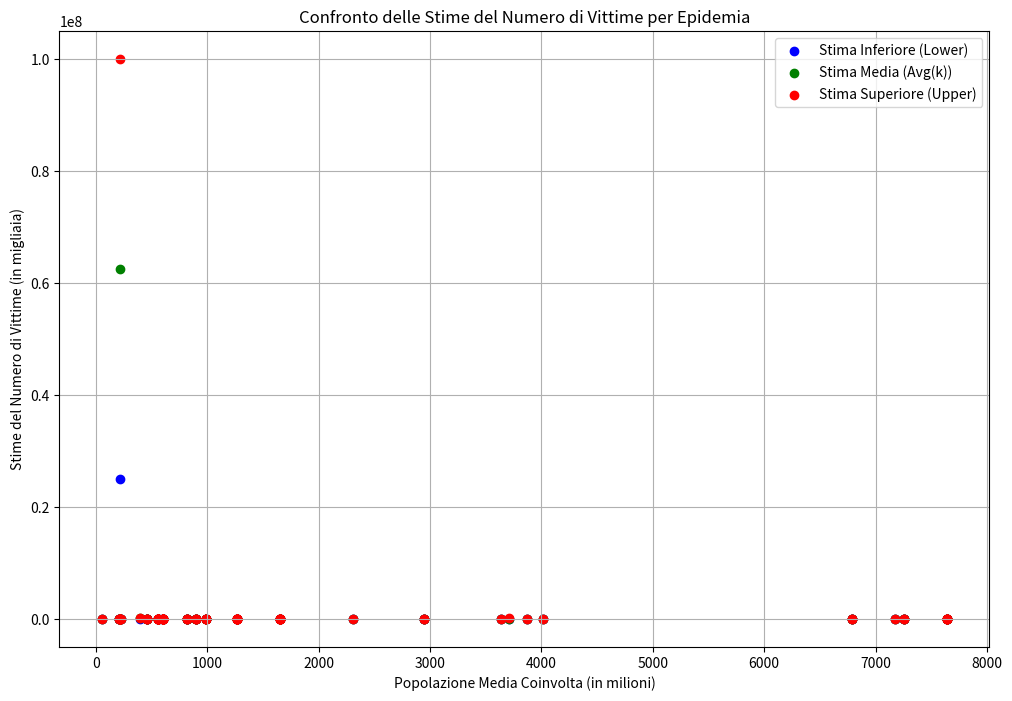

Reproduce this figure in Python.
import matplotlib.pyplot as plt
# Definizione dei dati come dizionario di liste
import pandas as pd



data = {
    "Name": [
        "Plague of Athens", "Antonine Plague", "Plague of Cyprian", "Plague of Justinian", "Plague of Amida",
        "Roman Plague of 590", "Plague of Sheroe", "British Isles", "Plague of Basra", "Japanese smallpox",
        "Black Death", "Sweating sickness", "Mexico Smallpox", "Cocoliztli Epidemic", "1563 London plague",
        "Cocoliztli epidemic", "1592-93 London plague", "Plague of Malta", "Plague in Spain", "New England",
        "Italian plague", "G. Plague of Sevilla", "Plague of Naples", "Netherlands", "G. Plague of London",
        "Plague in France", "Malta plague epidemic", "G. Plague of Vienna", "G. N. War plague",
        "Smallpox in Iceland", "G. Plague of Marseille", "G. Plague of 1738", "Russian plague", "Persian Plague",
        "Ottoman Plague", "Caragea's plague", "Malta plague epidemic", "1st cholera pand.", "2nd cholera pand.",
        "Canada Typhus", "Third cholerapandemic", "Copenhagen Cholera", "Third plague pandemic",
        "B. Columbiam Smallpox", "Fourth cholera pandemic", "Fiji Measles outbreak", "Yellow Fever",
        "Fifth cholera pandemic", "Smallpox in Montreal", "Russian flu", "Sixth cholera pandemic", "China plague",
        "Encephalitis lethargica", "American polio epidemic", "Spanish flu", "HIV/AIDS pandemic",
        "Poliomyelitis in USA", "Asian flu", "Hong Kong flu", "London flu", "Smallpox epidemic of India",
        "Zimbabwe cholera", "Swine Flu", "Haiti cholera outbreak", "Measles in D.R. Congo",
        "Ebola in West Africa", "Indian swine flu outbreak", "Yemen cholera outbreak", "Kivu Ebola",
        "COVID-19 Pandemic", "Measles in D.R. Congo", "Dengue fever"
    ],
    "Start": [
        -429, 165, 250, 541, 562, 590, 627, 664, 688, 735, 1331, 1485, 1520, 1545, 1562, 1576, 1592, 1592, 1596, 1616,
        1629, 1647, 1656, 1663, 1665, 1668, 1675, 1679, 1700, 1707, 1720, 1738, 1770, 1772, 1812, 1813, 1813, 1816, 1829,
        1847, 1852, 1853, 1855, 1862, 1863, 1875, 1880, 1881, 1885, 1889, 1899, 1910, 1915, 1916, 1918, 1920, 1920, 1946,
        1957, 1968, 1972, 1974, 2008, 2009, 2010, 2011, 2013,  2016, 2018, 2019, 2019, 2019
    ],
    "End": [
        -426, 180, 266, 542, 562, 590, 628, 689, 689, 737, 1353, 1551, 1520, 1548, 1564, 1580, 1593, 1593, 1602, 1620,
        1631, 1652, 1658, 1664, 1666, 1668, 1676, 1679, 1721, 1709, 1722, 1738, 1772, 1772, 1819, 1813, 1814, 1826, 1851,
        1848, 1860, 1853, 1960, 1863, 1875, 1875, 1900, 1896,1923, 1885, 1890, 1969, 1973,1974, 1912, 2020, 2020, 2020, 1946, 1958,
        1969, 1973, 1974, 2009, 2009, 2020, 1018, 2016, 2015, 2020, 2020, 2020
    ],
    "Lower": [
        75, 5000, 1000, 25000000, 30, 10, 100, 150, 200, 2000, 75000, 10, 5000, 5000, 20, 2000, 20, 3, 600, 7, 280, 150,
        1250, 24, 100, 40, 11, 76, 176, 18, 100, 50, 50, 2000, 300, 60, 5, 100, 100, 20, 1000, 5, 15000, 3, 600, 40, 100,
        800, 40, 9, 3, 1000, 2, 40, 1500, 6, 17000, 25000, 2, 2000, 1000, 1, 15, 4, 152, 10, 5, 11, 2, 117, 5, 2
    ],
    "Avg(k)": [
        88, 7500, 1000, 62500000, 30, 20, 100, 175, 200, 2000, 137500, 10, 6500, 10000, 20, 2250, 20, 3, 650, 7, 280, 150,
        1250, 24, 100, 40, 11, 76, 192, 18, 100, 50, 50, 2000, 300, 60, 5, 100, 100, 20, 1000, 5, 15000, 3, 600, 40, 100,
        800, 40, 9, 3, 1000, 2, 40, 1500, 6, 17000, 25000, 2, 2000, 1000, 1, 15, 4, 152, 10, 5, 11, 2, 117, 5, 2
    ],
    "Upper": [
        100, 10000, 1000, 100000000, 30, 30, 100, 200, 200, 2000, 200000, 10, 8000, 15000, 20, 2500, 20, 3, 700, 7, 280, 150,
        1250, 24, 100, 40, 11, 76, 208, 18, 100, 50, 50, 2000, 300, 60, 5, 100, 100, 20, 1000, 5, 22000, 3, 600, 40, 100,
        800, 42, 9, 3, 1000, 3, 40, 1500, 7, 100000, 35000, 2, 2000, 1000, 2, 29, 5, 575, 7, 5, 12, 2, 150, 5, 2
    ],
    "Resc Avg": [
        13376, 283355, 37227, 2246000, 1078, 719, 3594, 6290, 7189, 67690, 2678283, 166, 107684, 165668, 277, 31045, 275, 41,
        8969, 97, 3863, 2070, 15840, 306, 1267, 507, 143, 963, 2427, 228, 1267, 470, 470, 15444, 2317, 463, 35, 772, 772,
        154, 6053, 29, 111986, 18, 3632, 242, 757, 42, 14, 4620, 3696, 185, 6930, 30, 193789, 61768, 5, 5186, 2102, 2, 29,
        6788, 409, 11, 5, 7176, 2, 12, 2, 50, 5, 2
    ],
    "Avg Pop": [
        50, 202, 205, 213, 213, 213, 213, 213, 213, 226, 392, 461, 461, 461, 554, 554, 554, 554, 554, 554, 554, 554, 603,
        603, 603, 603, 603, 603, 603, 603, 603, 814, 814, 814, 990, 990, 990, 990, 900, 900, 900, 1263, 1263, 1263,
        1263, 1263, 1263, 1263, 1654, 1654, 1654, 1654, 1654, 1654, 1654,
        2307, 3712, 2948, 2948, 3637, 3866, 4016, 6788, 6788, 7253, 7176, 7253, 7643, 7643,7643,7643,7643
    ]
}
'''
# Stampare la lunghezza della lista 'Name'
print("Lunghezza della lista 'Name':", len(data["Name"]))

# Verificare la lunghezza delle altre liste rispetto alla lista 'Name'
for key, value in data.items():
    if key != "Name":
        print(f"Lunghezza della lista '{key}':", len(value))

'''
# Creazione del DataFrame
df = pd.DataFrame(data)

# Creiamo il grafico a dispersione
plt.figure(figsize=(12, 8))
plt.scatter(df['Avg Pop'], df['Lower'], color='blue', label='Stima Inferiore (Lower)')
plt.scatter(df['Avg Pop'], df['Avg(k)'], color='green', label='Stima Media (Avg(k))')
plt.scatter(df['Avg Pop'], df['Upper'], color='red', label='Stima Superiore (Upper)')
plt.xlabel('Popolazione Media Coinvolta (in milioni)')
plt.ylabel('Stime del Numero di Vittime (in migliaia)')
plt.title('Confronto delle Stime del Numero di Vittime per Epidemia')
plt.legend()
plt.grid(True)

# Mostra il grafico
plt.show()
